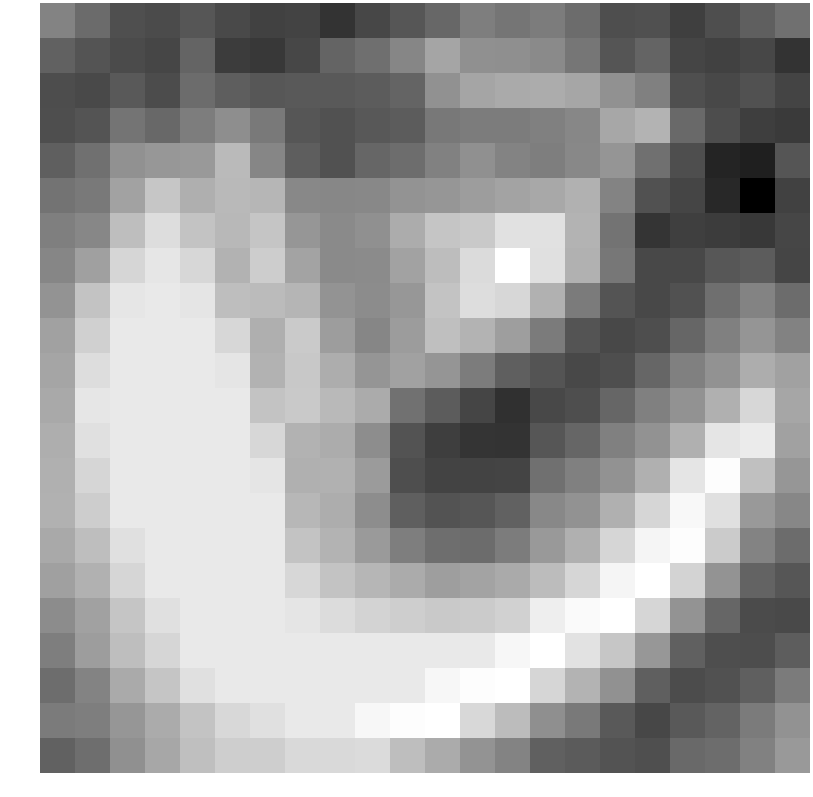

The table this chart was drawn from, first rows:
-0.266553, -0.908831, -1.592688, -1.701026, -1.425342, -1.756500, -1.956300, -1.913977, -2.305860, -1.799037, -1.430554, -1.003222, -0.428032, -0.656718, -0.467487, -0.882238, -1.625376, -1.581936, -2.009823, -1.620383, -1.199429, -0.777459
-1.144, -1.482, -1.702, -1.826, -1.085, -2.062, -2.159, -1.791, -1.077, -0.8079, -0.2155, 0.5469, 0.02133, 0.000639, -0.1324, -0.6244, -1.462, -1.089, -1.865, -1.933, -1.797, -2.298
-1.644, -1.73, -1.338, -1.672, -0.8787, -1.224, -1.393, -1.363, -1.363, -1.266, -1.09, 0.05133, 0.5409, 0.6633, 0.7359, 0.5821, 0.04689, -0.3648, -1.607, -1.782, -1.56, -1.87
-1.64, -1.475, -0.6798, -0.9781, -0.4579, -0.0318, -0.5337, -1.432, -1.532, -1.377, -1.282, -0.5779, -0.4766, -0.4686, -0.3881, -0.1912, 0.612, 0.922, -0.9158, -1.655, -2.025, -2.141
-1.203, -0.7805, 0.05622, 0.1944, 0.2493, 1.081, -0.2153, -1.235, -1.55, -1.04, -0.8608, -0.3454, 0.03375, -0.2979, -0.4191, -0.1797, 0.1562, -0.7821, -1.631, -2.651, -2.816, -1.442
-0.7077, -0.5581, 0.4691, 1.376, 0.8084, 1.056, 0.974, -0.1766, -0.2025, -0.1872, 0.1193, 0.1764, 0.3506, 0.512, 0.6261, 0.8429, -0.277, -1.521, -1.861, -2.588, -3.594, -1.962
-0.3949, -0.2029, 1.185, 1.947, 1.312, 1.026, 1.351, 0.1652, -0.1382, 0.03583, 0.7258, 1.339, 1.443, 2.054, 2.062, 0.8912, -0.6901, -2.247, -2.007, -2.07, -2.178, -1.839
-0.2343, 0.4196, 1.778, 2.181, 1.801, 0.872, 1.545, 0.5239, -0.1284, -0.1109, 0.4865, 1.14, 1.909, 2.815, 2.015, 0.8604, -0.5988, -1.787, -1.788, -1.393, -1.279, -1.844
0.135, 1.295, 2.181, 2.246, 2.153, 1.177, 1.09, 0.9451, 0.09525, -0.08239, 0.1989, 1.297, 1.953, 1.796, 0.8604, -0.5052, -1.466, -1.77, -1.542, -0.803, -0.3075, -0.8884
0.4456, 1.639, 2.246, 2.246, 2.246, 1.801, 0.8109, 1.468, 0.3418, -0.223, 0.3221, 1.198, 0.8925, 0.3786, -0.5052, -1.466, -1.77, -1.636, -1.031, -0.3885, 0.144, -0.3147
0.5422, 1.947, 2.246, 2.246, 2.246, 2.153, 0.8737, 1.42, 0.7422, 0.1472, 0.4508, 0.1387, -0.4796, -1.207, -1.466, -1.77, -1.636, -1.031, -0.3885, 0.08322, 0.7616, 0.4535
0.6586, 2.181, 2.246, 2.246, 2.246, 2.246, 1.312, 1.462, 1.039, 0.7038, -0.7526, -1.29, -1.851, -2.343, -1.77, -1.636, -1.031, -0.3885, 0.08322, 0.8146, 1.802, 0.5622
0.776, 2.027, 2.246, 2.246, 2.246, 2.246, 1.801, 0.8827, 0.7304, -0.04955, -1.513, -2.018, -2.259, -2.311, -1.416, -1.031, -0.3885, 0.08322, 0.8146, 2.143, 2.292, 0.4591
0.8244, 1.764, 2.246, 2.246, 2.246, 2.246, 2.153, 0.8126, 0.8455, 0.2977, -1.63, -1.893, -1.915, -1.877, -0.7685, -0.3885, 0.08322, 0.8146, 2.143, 2.75, 1.222, 0.1676
0.841, 1.544, 2.246, 2.246, 2.246, 2.246, 2.246, 1.008, 0.7491, -0.04923, -1.215, -1.512, -1.429, -1.127, -0.1684, 0.08322, 0.8146, 1.778, 2.617, 2.016, 0.258, -0.1949
0.662, 1.164, 2.027, 2.246, 2.246, 2.246, 2.246, 1.312, 0.9015, 0.2755, -0.4293, -0.8275, -0.8674, -0.4863, 0.258, 0.8146, 1.778, 2.545, 2.754, 1.501, -0.2982, -0.8842
0.4152, 0.8615, 1.764, 2.246, 2.246, 2.246, 2.246, 1.801, 1.313, 0.9831, 0.6997, 0.3793, 0.4903, 0.6716, 1.123, 1.778, 2.545, 2.815, 1.711, 0.09427, -1.092, -1.427
-0.07233, 0.4475, 1.339, 2.027, 2.246, 2.246, 2.246, 2.153, 1.925, 1.689, 1.586, 1.444, 1.511, 1.642, 2.377, 2.678, 2.814, 1.776, 0.1325, -1.033, -1.696, -1.765
-0.4347, 0.337, 1.17, 1.764, 2.246, 2.246, 2.246, 2.246, 2.246, 2.246, 2.246, 2.246, 2.246, 2.611, 2.815, 2.076, 1.374, 0.208, -1.179, -1.618, -1.657, -1.26
-0.8636, -0.2642, 0.6816, 1.339, 2.027, 2.246, 2.246, 2.246, 2.246, 2.246, 2.246, 2.611, 2.743, 2.814, 1.776, 0.9254, 0.05571, -1.192, -1.685, -1.551, -1.211, -0.5086
-0.4913, -0.4345, 0.1621, 0.6923, 1.321, 1.822, 2.027, 2.246, 2.246, 2.611, 2.743, 2.814, 1.837, 1.135, 0.002740, -0.5573, -1.338, -1.816, -1.327, -1.098, -0.5118, 0.06735
-1.13, -0.8341, 0.02412, 0.6116, 1.212, 1.583, 1.577, 1.84, 1.84, 1.912, 1.174, 0.7108, 0.08694, -0.2804, -1.167, -1.297, -1.498, -1.592, -0.9244, -0.8584, -0.3615, 0.258
